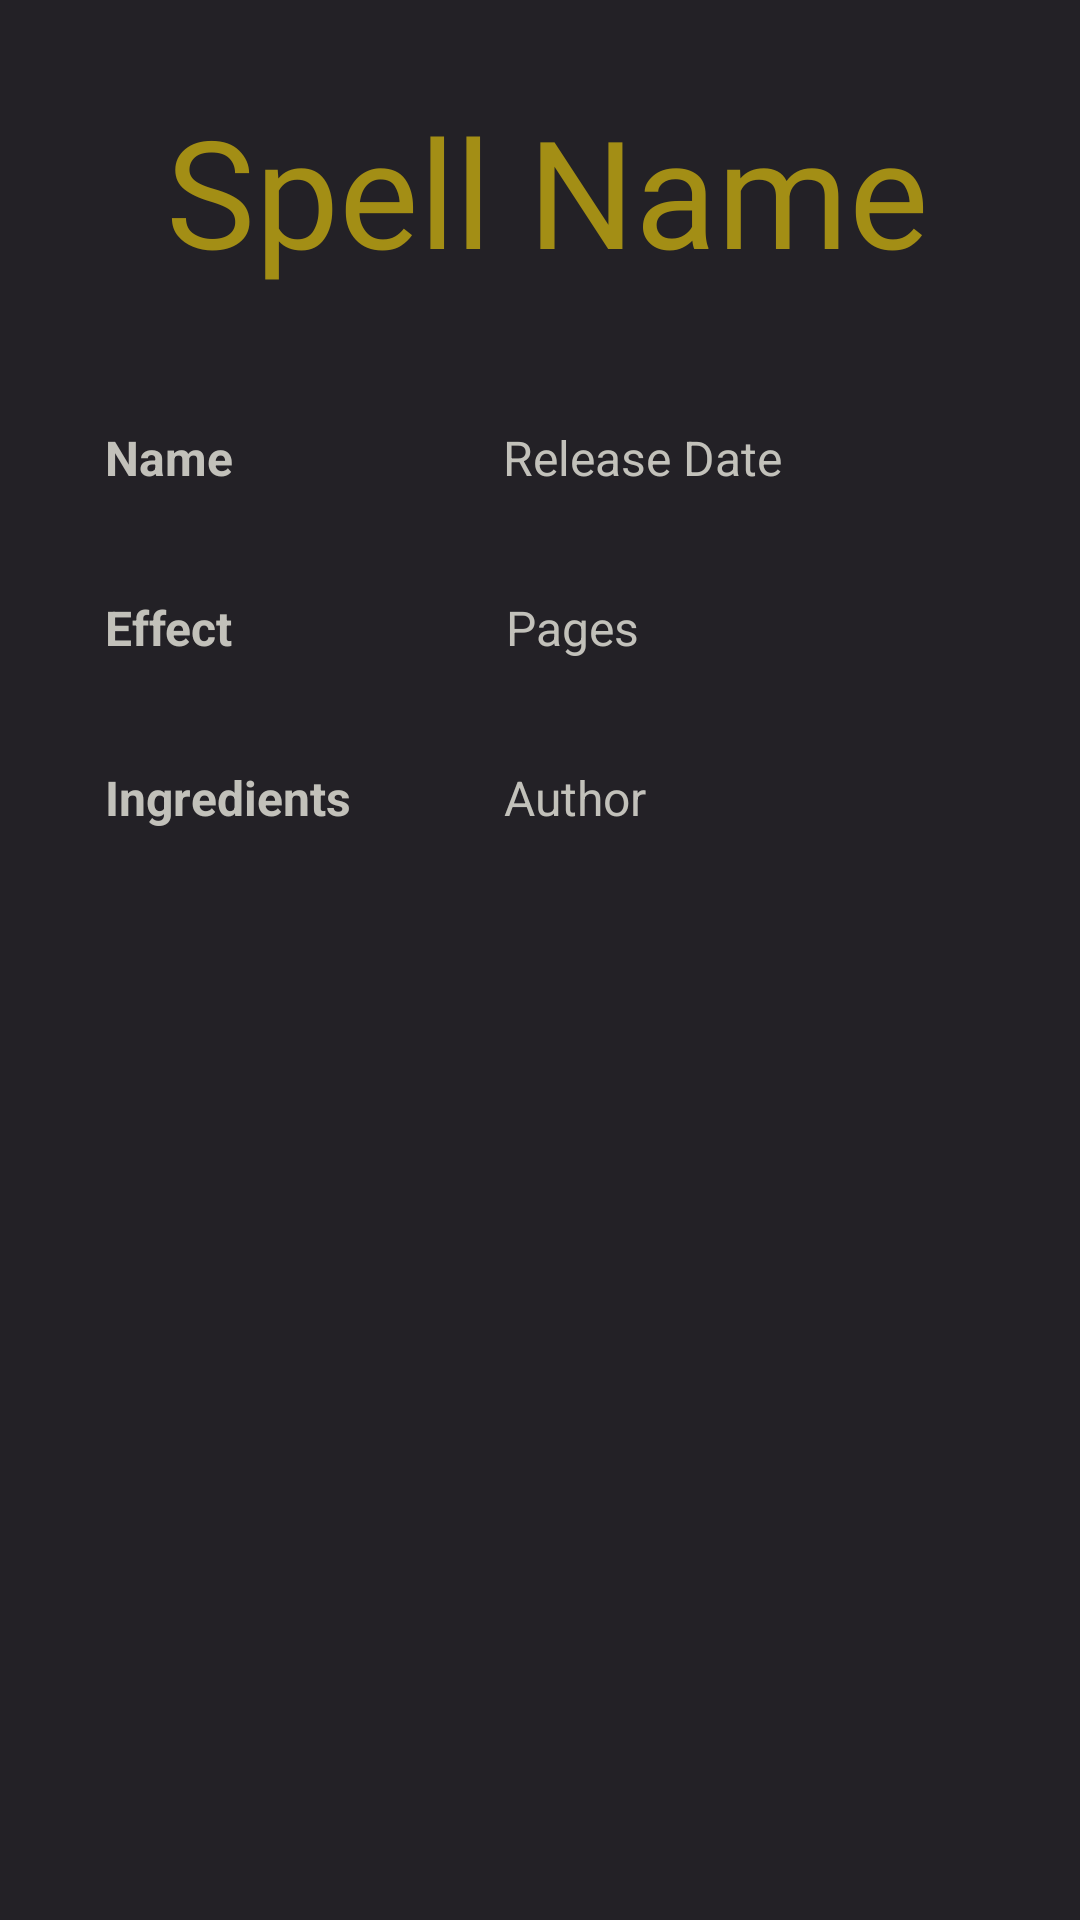

Produce the Android XML layout that renders to this screen, including the resource entries it uses.
<!-- AndroidManifest.xml: application theme Theme.WizardingWorld -->
<!-- res/layout/fragment_spell.xml -->
<?xml version="1.0" encoding="utf-8"?>
<LinearLayout xmlns:android="http://schemas.android.com/apk/res/android"
    xmlns:app="http://schemas.android.com/apk/res-auto"
    xmlns:tools="http://schemas.android.com/tools"
    android:id="@+id/details_container"
    android:layout_width="match_parent"
    android:layout_height="match_parent"
    android:orientation="vertical"
    android:background="#232126">

    <TextView
        android:id="@+id/name"
        android:layout_width="match_parent"
        android:layout_height="wrap_content"
        android:layout_alignParentTop="true"
        android:layout_marginStart="5dp"
        android:text="Spell Name"
        android:textSize="50dp"
        android:textAlignment="center"
        android:fontFamily="@font/my_custom_font"
        android:textColor="#a38e15"
        android:layout_marginTop="30dp"
        android:layout_marginBottom="40dp"/>

    <LinearLayout
        android:layout_width="wrap_content"
        android:layout_height="wrap_content"
        android:layout_marginStart="30dp"
        android:layout_marginEnd="30dp"
        android:orientation="vertical">
        <LinearLayout
            android:layout_width="wrap_content"
            android:layout_height="wrap_content"
            android:orientation="horizontal">
            <TextView
                android:id="@+id/category_tag"
                android:layout_width="match_parent"
                android:layout_height="wrap_content"
                android:layout_marginStart="5dp"
                android:layout_marginTop="5dp"
                android:text="Name"
                android:textSize="16dp"
                android:textStyle="bold"
                android:textColor="#c2c1ba"
                android:layout_marginEnd="20dp"
                android:layout_marginBottom="30dp"/>
            <TextView
                android:id="@+id/category"
                android:layout_width="match_parent"
                android:layout_height="wrap_content"
                android:layout_marginStart="70dp"
                android:layout_marginTop="5dp"
                android:text="Release Date"
                android:textSize="16dp"
                android:textColor="#c2c1ba"/>
        </LinearLayout>
        <LinearLayout
            android:layout_width="wrap_content"
            android:layout_height="wrap_content"
            android:orientation="horizontal">
            <TextView
                android:id="@+id/light_tag"
                android:layout_width="match_parent"
                android:layout_height="wrap_content"
                android:layout_marginStart="5dp"
                android:layout_marginTop="5dp"
                android:text="Effect"
                android:textSize="16dp"
                android:textStyle="bold"
                android:textColor="#c2c1ba"
                android:layout_marginEnd="86dp"
                android:layout_marginBottom="30dp"/>
            <TextView
                android:id="@+id/light"
                android:layout_width="match_parent"
                android:layout_height="wrap_content"
                android:layout_marginStart="5dp"
                android:layout_marginTop="5dp"
                android:text="Pages"
                android:textSize="16dp"
                android:textColor="#c2c1ba"/>
        </LinearLayout>
        <LinearLayout
            android:layout_width="wrap_content"
            android:layout_height="wrap_content"
            android:orientation="horizontal">
            <TextView
                android:id="@+id/effect_tag"
                android:layout_width="match_parent"
                android:layout_height="wrap_content"
                android:layout_marginStart="5dp"
                android:layout_marginTop="5dp"
                android:text="Ingredients"
                android:textSize="16dp"
                android:textStyle="bold"
                android:textColor="#c2c1ba"
                android:layout_marginEnd="46dp"
                android:layout_marginBottom="30dp"/>

            <TextView
                android:id="@+id/effect"
                android:layout_width="match_parent"
                android:layout_height="wrap_content"
                android:layout_marginStart="5dp"
                android:layout_marginTop="5dp"
                android:text="Author"
                android:textSize="16dp"
                android:textColor="#c2c1ba"/>
        </LinearLayout>
    </LinearLayout>
</LinearLayout>
<!-- resources referenced by this layout -->
<resources>
  <style name="Theme.WizardingWorld" parent="Base.Theme.WizardingWorld" />
  <style name="Base.Theme.WizardingWorld" parent="Theme.Material3.DayNight.NoActionBar">
          
          
      </style>
</resources>
